3-way image classification set "dataset-glomeruli" from GitHub (fauzanaqil/combination-deep-transfer-learning); label vocabulary: focal, normal, sclerosed.

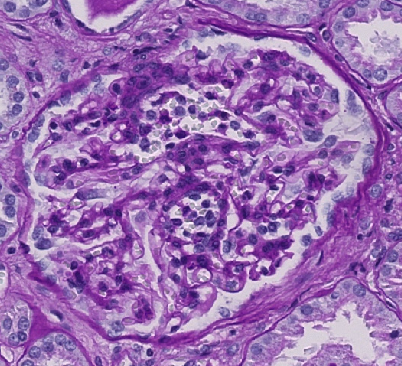
Label: normal

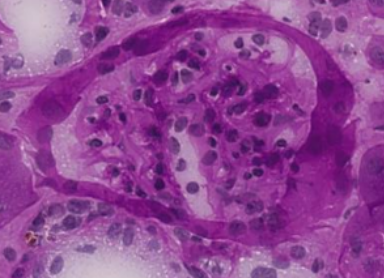
Label: focal

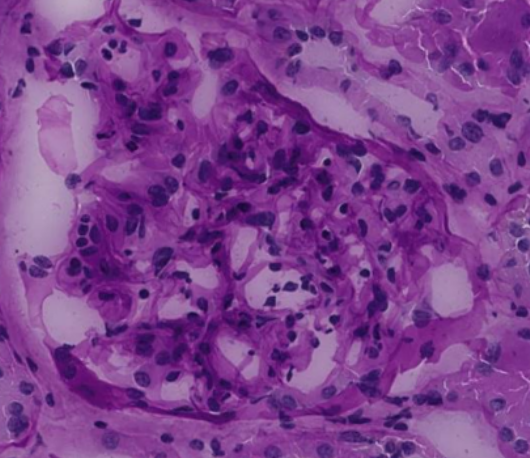
Label: normal

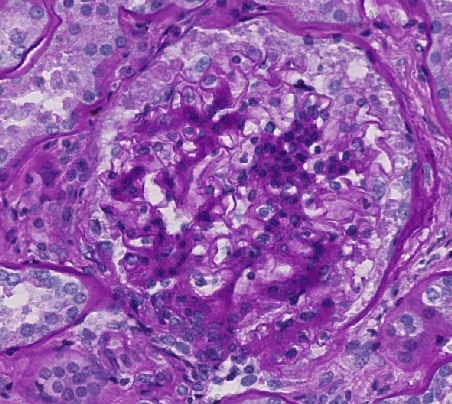
Label: sclerosed

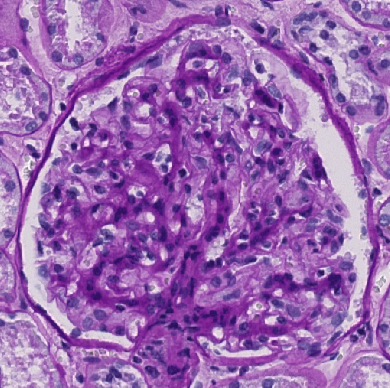
Label: sclerosed

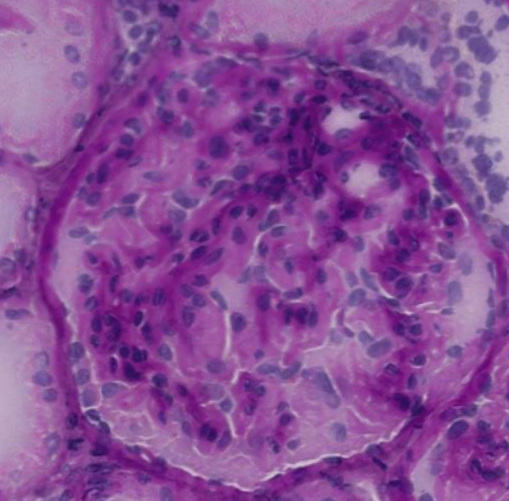
Label: focal
